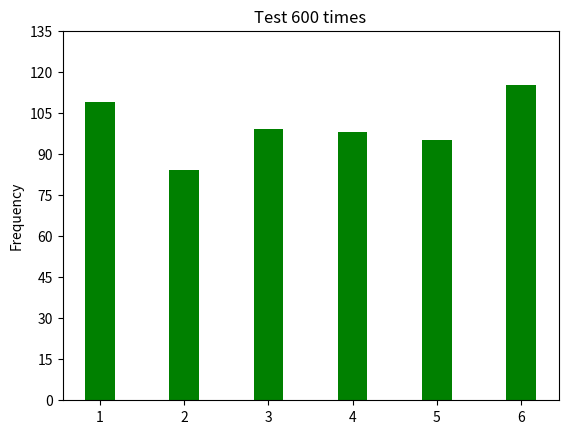

Write the Python code that produced this figure.
# ch20_37.py
import numpy as np
import matplotlib.pyplot as plt
from random import randint

def dice_generator(times, sides):
    ''' 處理隨機數 '''
    for i in range(times):              
        ranNum = randint(1, sides)              # 產生1-6隨機數
        dice.append(ranNum)
def dice_count(sides):
    '''計算1-6個出現次數'''
    for i in range(1, sides+1):
        frequency = dice.count(i)               # 計算i出現在dice串列的次數
        frequencies.append(frequency)
          
times = 600                                     # 擲骰子次數
sides = 6                                       # 骰子有幾面
dice = []                                       # 建立擲骰子的串列
frequencies = []                                # 儲存每一面骰子出現次數串列
dice_generator(times, sides)                    # 產生擲骰子的串列
dice_count(sides)                               # 將骰子串列轉成次數串列                          
x = np.arange(6)                                # 長條圖x軸座標
width = 0.35                                    # 長條圖寬度
plt.bar(x, frequencies, width, color='g')       # 繪製長條圖
plt.ylabel('Frequency')
plt.title('Test 600 times')
plt.xticks(x, ('1', '2', '3', '4', '5', '6'))
plt.yticks(np.arange(0, 150, 15))
plt.show()

